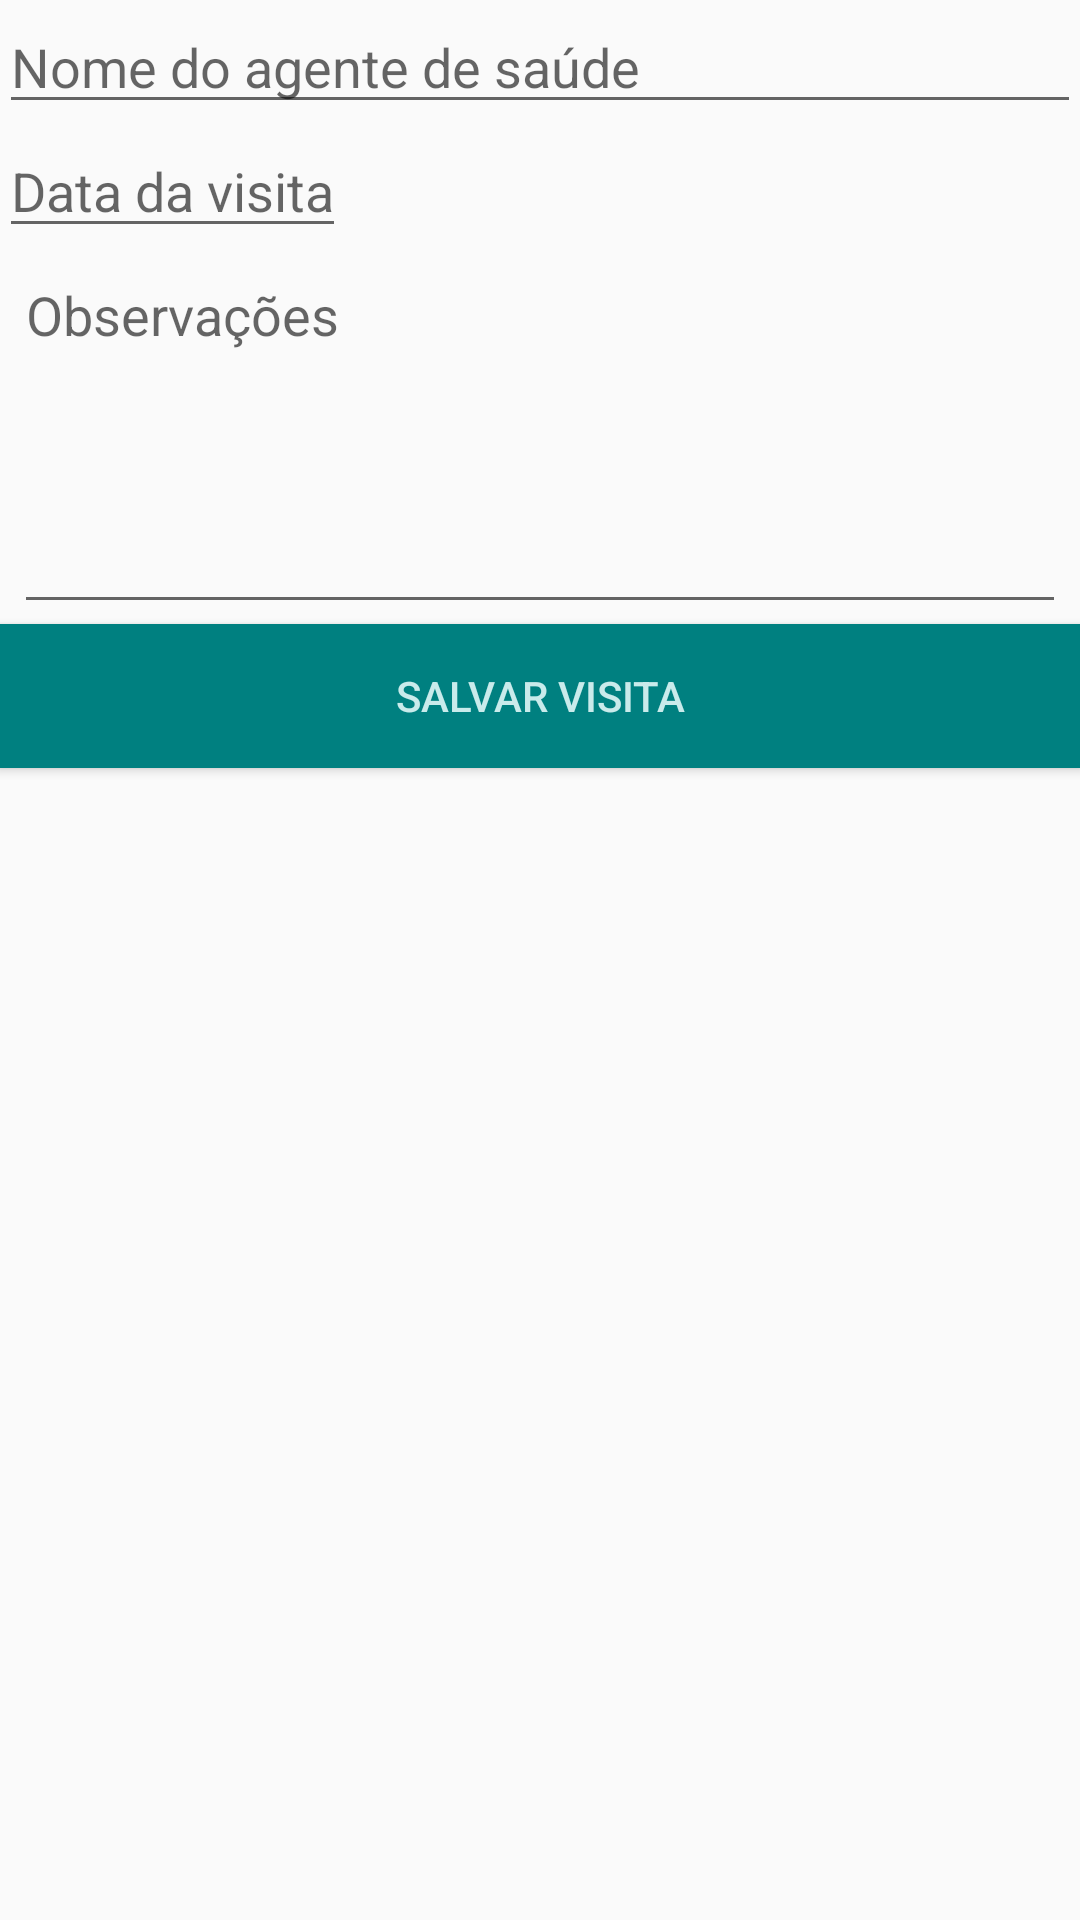

Write the Android layout XML for this screen, with the resource values it uses.
<!-- AndroidManifest.xml: application theme AppTheme -->
<!-- res/layout/activity_cadastro_visita.xml -->
<LinearLayout xmlns:android="http://schemas.android.com/apk/res/android"
    xmlns:tools="http://schemas.android.com/tools"
    android:layout_width="match_parent"
    android:layout_height="match_parent"
    android:paddingBottom="@dimen/activity_vertical_margin"
    android:paddingLeft="@dimen/activity_horizontal_margin"
    android:paddingRight="@dimen/activity_horizontal_margin"
    android:paddingTop="@dimen/activity_vertical_margin"
    tools:context="br.edu.ufcg.lsi.deuzicachico.CadastroVisita" 
    android:orientation="vertical">

    <EditText
        android:id="@+id/et_nome_agente"
        android:layout_width="fill_parent"
        android:layout_height="wrap_content"
        android:hint="@string/nome_agente" 
        />

	<EditText
        android:id="@+id/et_data"
        android:layout_width="wrap_content"
        android:layout_height="wrap_content"
        android:hint="@string/data_visita" />
	
	<EditText
  	    android:id="@+id/et_obs_visita"
  	    android:hint="@string/obeservacoes"
	    android:layout_width="fill_parent"
	    android:layout_height="wrap_content"
	    android:gravity="top"
	    android:singleLine="false"
	    android:lines="5"
	    android:layout_marginLeft="5dip"
	    android:layout_marginRight="5dip" />
  	
  	<Button
  	    android:id="@+id/botao_salvar_visita" 
  	    android:layout_width="fill_parent"
  	    android:layout_height="wrap_content"
  	    android:background="#008080"
  	    android:textColor="#C9EBEB"
  	    android:text="@string/salvar_visita"/>
    
</LinearLayout>
<!-- resources referenced by this layout -->
<resources>
  <string name="data_visita">Data da visita</string>
  <string name="nome_agente">Nome do agente de saúde</string>
  <string name="obeservacoes">Observações</string>
  <string name="salvar_visita">Salvar Visita</string>
  <style name="AppTheme" parent="AppBaseTheme">
          
      </style>
  <style name="AppBaseTheme" parent="Theme.AppCompat.Light">
          
      </style>
</resources>
